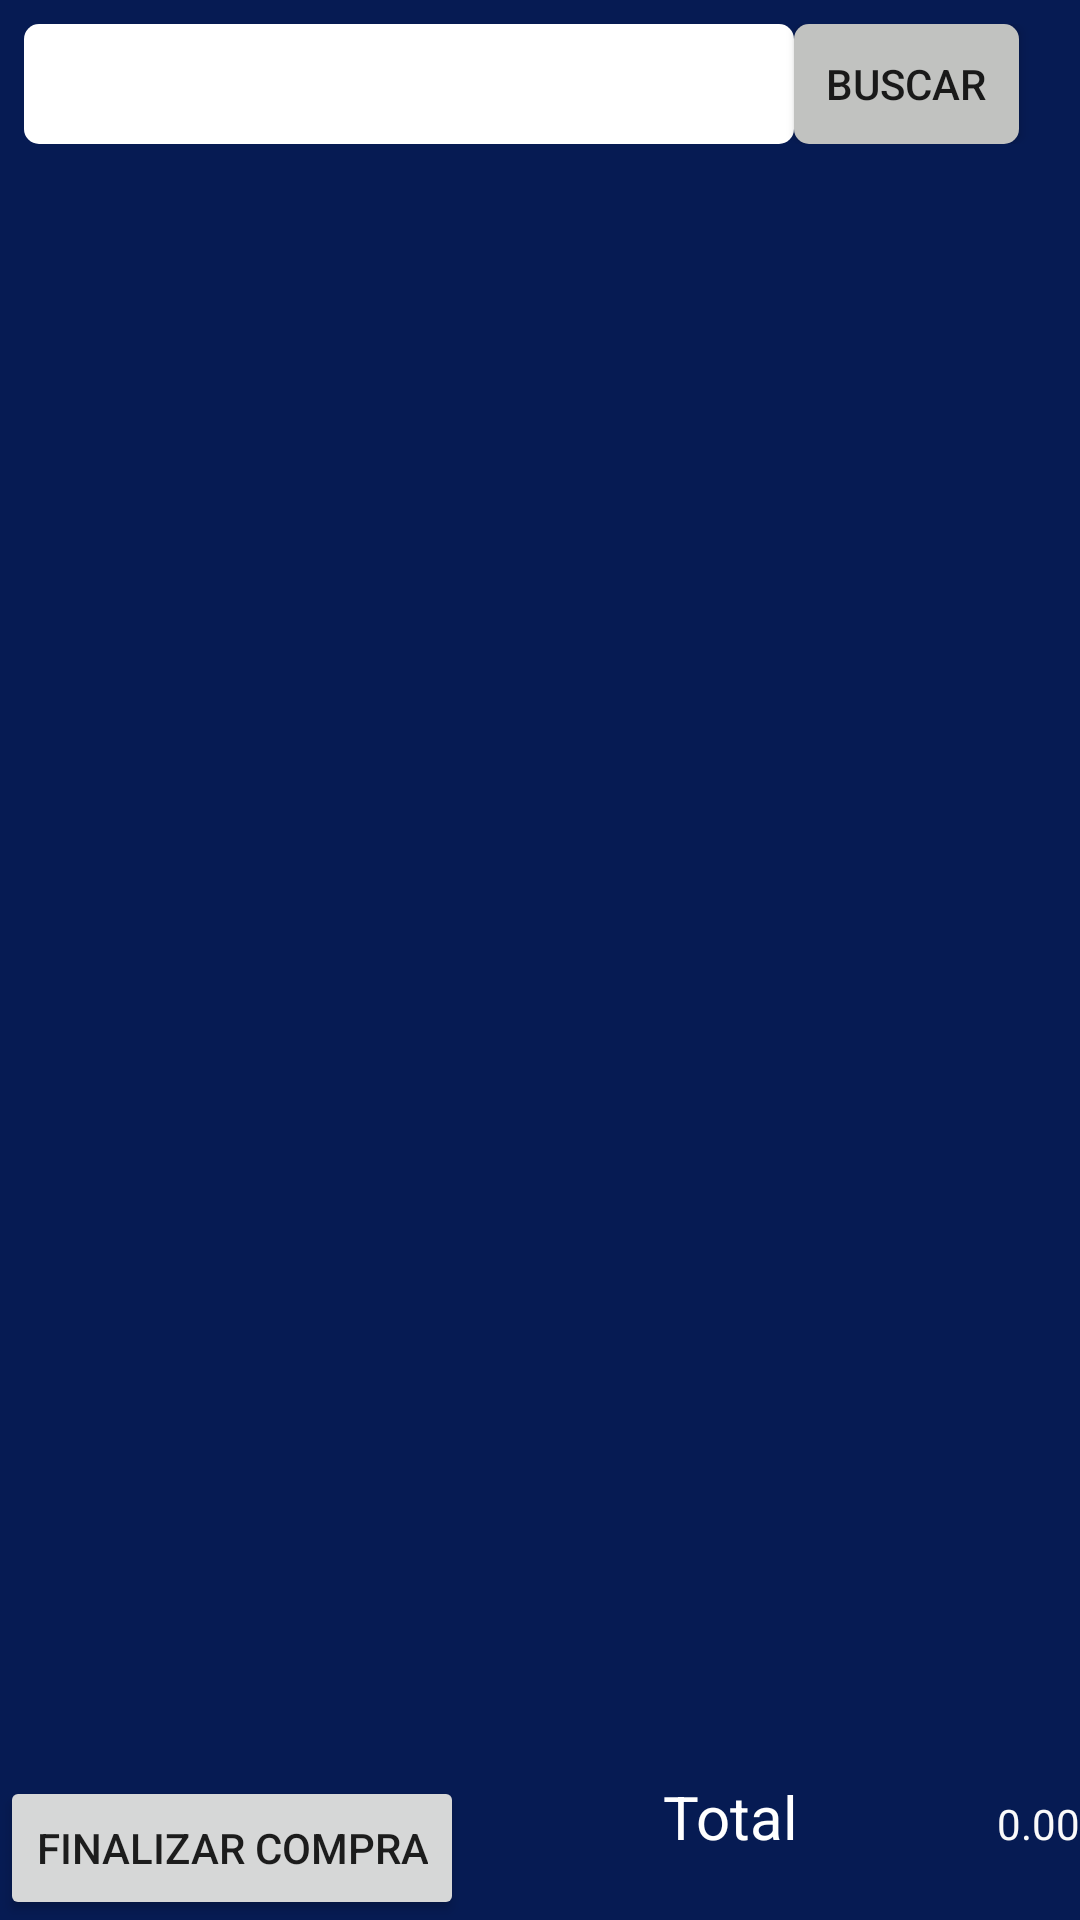

Reconstruct the res/layout file that produces this screen, plus the resources it refers to.
<!-- AndroidManifest.xml: application theme Theme.AppCompat.Light.DarkActionBar -->
<!-- res/layout/activity_carrinho_compra.xml -->
<?xml version="1.0" encoding="utf-8"?>
<LinearLayout xmlns:android="http://schemas.android.com/apk/res/android"
    xmlns:app="http://schemas.android.com/apk/res-auto"
    xmlns:tools="http://schemas.android.com/tools"
    android:layout_width="match_parent"
    android:layout_height="match_parent"
    android:orientation="vertical"
    android:background="@color/color_background_carrinho"
    tools:context=".activities.ActivityCarrinhoCompra">

    <LinearLayout
        android:layout_width="match_parent"
        android:layout_height="wrap_content"
        android:layout_marginLeft="8dp"
        android:layout_marginTop="8dp"
        android:orientation="horizontal">

        <EditText
            android:id="@+id/editTextBuscarProdutoCarrinho"
            android:layout_width="wrap_content"
            android:layout_height="40dp"
            android:autofillHints=""
            android:layout_gravity="center_vertical"
            android:background="@drawable/box_formulario_background"
            android:ems="10"
            android:inputType="textPersonName"
            android:textSize="22sp"
            />

        <Space
            android:layout_width="@dimen/espaco_views_horizontal"
            android:layout_height="10dp" />

        <Button
            android:id="@+id/buttonBuscarProdutoCarrinho"
            android:layout_width="75dp"
            android:layout_height="40dp"
            android:background="@drawable/button_background"
            android:text="@string/buscar" />

    </LinearLayout>

    <LinearLayout
        android:layout_width="wrap_content"
        android:orientation="horizontal"
        android:layout_height="match_parent"
        android:layout_weight="1"
        android:focusable="true">

        <ScrollView
            android:layout_width="match_parent"
            android:layout_height="400dp">

            <LinearLayout
                android:layout_width="match_parent"
                android:layout_height="400dp"
                android:orientation="vertical">

                <ListView
                    android:id="@+id/listViewCarrinhoCompra"
                    android:layout_width="match_parent"
                    android:layout_height="350dp"
                    android:layout_marginStart="8dp"
                    android:layout_marginTop="8dp"
                    android:layout_marginEnd="8dp"
                    />
            </LinearLayout>
        </ScrollView>

    </LinearLayout>

    <TableLayout
        android:layout_width="match_parent"
        android:layout_height="wrap_content"
        >


        <TableRow >
            <Button
                android:id="@+id/buttonFinalizarCompra"
                android:layout_width="wrap_content"
                android:layout_height="wrap_content"
                android:text="Finalizar Compra"
                android:layout_gravity="center|bottom"/>

            <TextView
                android:layout_width="wrap_content"
                android:layout_height="wrap_content"
                android:layout_weight="1"
                android:gravity="right"
                android:text="Total"
                android:textSize="@dimen/font_formulario"
                android:textColor="@color/color_font_formulario"/>

            <TextView
                android:id="@+id/textViewTotalCompra"
                android:layout_width="wrap_content"
                android:layout_height="wrap_content"
                android:layout_weight="1"
                android:gravity="right"
                android:text="0.00"
                android:textSize="@dimen/font_preco_carrinho"
                android:textColor="@color/fontTelaLogin"/>

        </TableRow>

    </TableLayout>



</LinearLayout>
<!-- resources referenced by this layout -->
<resources>
  <color name="color_background_carrinho">#061B53</color>
  <color name="color_font_formulario">#fff</color>
  <color name="fontTelaLogin">#FAFAFA</color>
  <dimen name="font_formulario">20sp</dimen>
  <!-- drawable box_formulario_background (drawable) -->
  <?xml version="1.0" encoding="utf-8"?>
  <shape xmlns:android="http://schemas.android.com/apk/res/android"
      android:shape="rectangle">
  
      <solid
          android:color="@color/color_box_formulario" />
  
      <corners
          android:radius="5dp"
          />
  </shape>
  <!-- drawable button_background (drawable) -->
  <?xml version="1.0" encoding="utf-8"?>
  <shape xmlns:android="http://schemas.android.com/apk/res/android"
      android:shape="rectangle">
  
      <solid
          android:color="@color/bg_tela_login" />
  
      <corners
          android:radius="5dp"
          />
  
  
  </shape>
  <string name="buscar">Buscar</string>
  <color name="color_box_formulario">#FFFFFF</color>
  <color name="bg_tela_login">#C1C2C0</color>
</resources>
